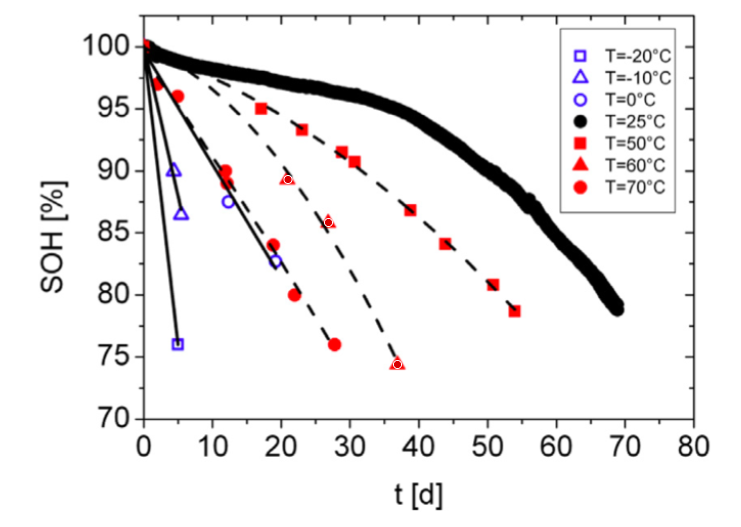

Data behind this chart, as committed beside it:
20.92643051771117, 89.343163538874
26.81, 85.88
36.84, 74.46
